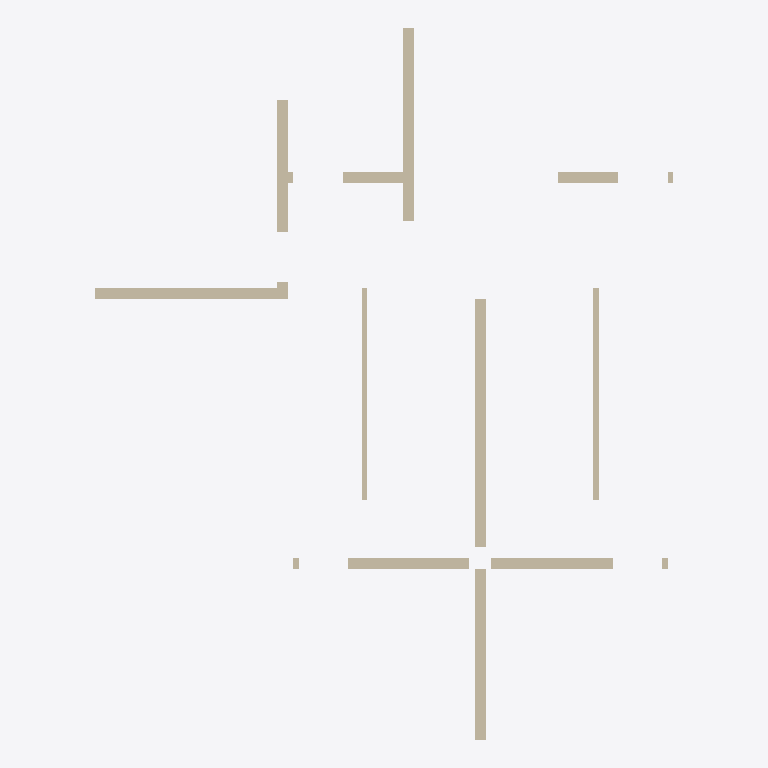
Plan cut of the same IFC building model at storey '3层平面图' (level 6.00 m, cut at 7.40 m), seen from above with north up, elements coloured by IFC class: 10 walls (beige). Cut surfaces are drawn darker.
Extent 10.5 m × 12.9 m × 3.0 m (x, y, z). Storeys (1): 3层平面图 at 6.00 m. Elements (10): 10 IfcWallStandardCase.

HEADER;
FILE_DESCRIPTION((''),'2;1');
FILE_NAME('','2023-05-09T17:23:05',(''),(''),'','BIMserver','');
FILE_SCHEMA(('IFC2X3'));
ENDSEC;
DATA;
#358=IFCPROJECT('1J5sbZvdvB_hhZ5d_ASqfT',#52,'项目编号',$,$,'项目名称','项目状态',(#119),#1);
#272=IFCSITE('1J5sbZvdvB_hhZ5d_ASqfV',#52,'Default',$,'',#273,$,$,.ELEMENT.,(42,21,31,181945),(-71,-3,-24,-263305),0.0,$,$);
#339=IFCBUILDING('1J5sbZvdvB_hhZ5d_ASqfS',#52,'',$,$,#340,$,'',.ELEMENT.,$,$,$);
#269=IFCBUILDINGSTOREY('1J5sbZvdvB_hhZ5dzrZwvH',#52,'3层平面图',$,$,#270,$,'3层平面图',.ELEMENT.,6000.00000000052);
#61=IFCWALLSTANDARDCASE('0rm6_PkL9Cs8aVAPDlpjGh',#52,'基本墙:住宅内墙- 200mm:281368',$,'基本墙:住宅内墙- 200mm:204728',#62,#63,'281368');
#51=IFCWALLSTANDARDCASE('0rm6_PkL9Cs8aVAPDlpjGc',#52,'基本墙:住宅内墙- 200mm:281365',$,'基本墙:住宅内墙- 200mm:204728',#53,#54,'281365');
#58=IFCWALLSTANDARDCASE('0rm6_PkL9Cs8aVAPDlpjGa',#52,'基本墙:住宅内墙- 200mm:281367',$,'基本墙:住宅内墙- 200mm:204728',#59,#60,'281367');
#55=IFCWALLSTANDARDCASE('0rm6_PkL9Cs8aVAPDlpjGb',#52,'基本墙:住宅内墙- 200mm:281366',$,'基本墙:住宅内墙- 200mm:204728',#56,#57,'281366');
#64=IFCWALLSTANDARDCASE('0rm6_PkL9Cs8aVAPDlpjGg',#52,'基本墙:住宅内墙- 200mm:281369',$,'基本墙:住宅内墙- 200mm:204728',#65,#66,'281369');
#67=IFCWALLSTANDARDCASE('0rm6_PkL9Cs8aVAPDlpjGf',#52,'基本墙:住宅内墙- 200mm:281370',$,'基本墙:住宅内墙- 200mm:204728',#68,#69,'281370');
#73=IFCWALLSTANDARDCASE('0rm6_PkL9Cs8aVAPDlpjGl',#52,'基本墙:住宅内墙- 100mm 2:281372',$,'基本墙:住宅内墙- 100mm 2:204742',#74,#75,'281372');
#79=IFCWALLSTANDARDCASE('0rm6_PkL9Cs8aVAPDlpjGj',#52,'基本墙:住宅内墙- 100mm 2:281374',$,'基本墙:住宅内墙- 100mm 2:204742',#80,#81,'281374');
#70=IFCWALLSTANDARDCASE('0rm6_PkL9Cs8aVAPDlpjGe',#52,'基本墙:住宅内墙- 200mm:281371',$,'基本墙:住宅内墙- 200mm:204728',#71,#72,'281371');
#76=IFCWALLSTANDARDCASE('0rm6_PkL9Cs8aVAPDlpjGk',#52,'基本墙:住宅内墙- 200mm:281373',$,'基本墙:住宅内墙- 200mm:204728',#77,#78,'281373');
ENDSEC;
